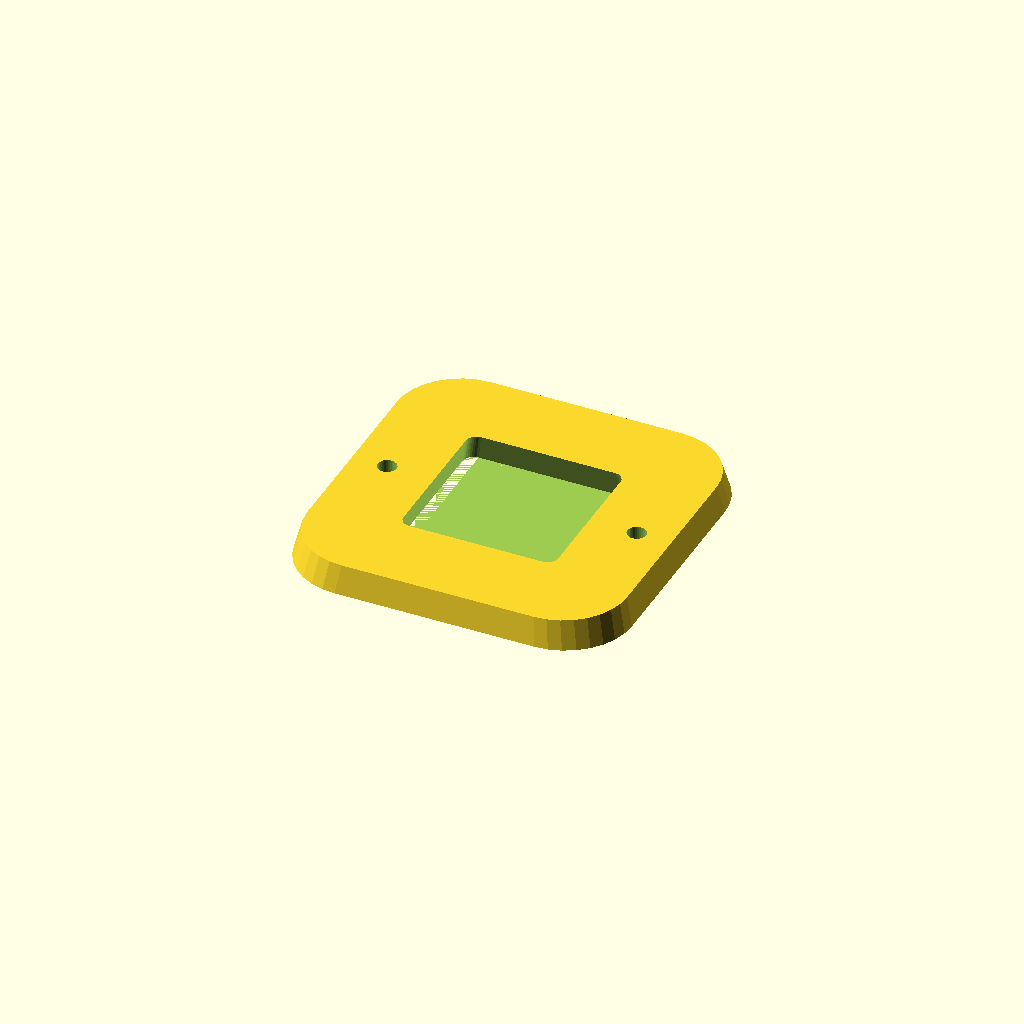
Cell 1: rendered with the file's own defaults.
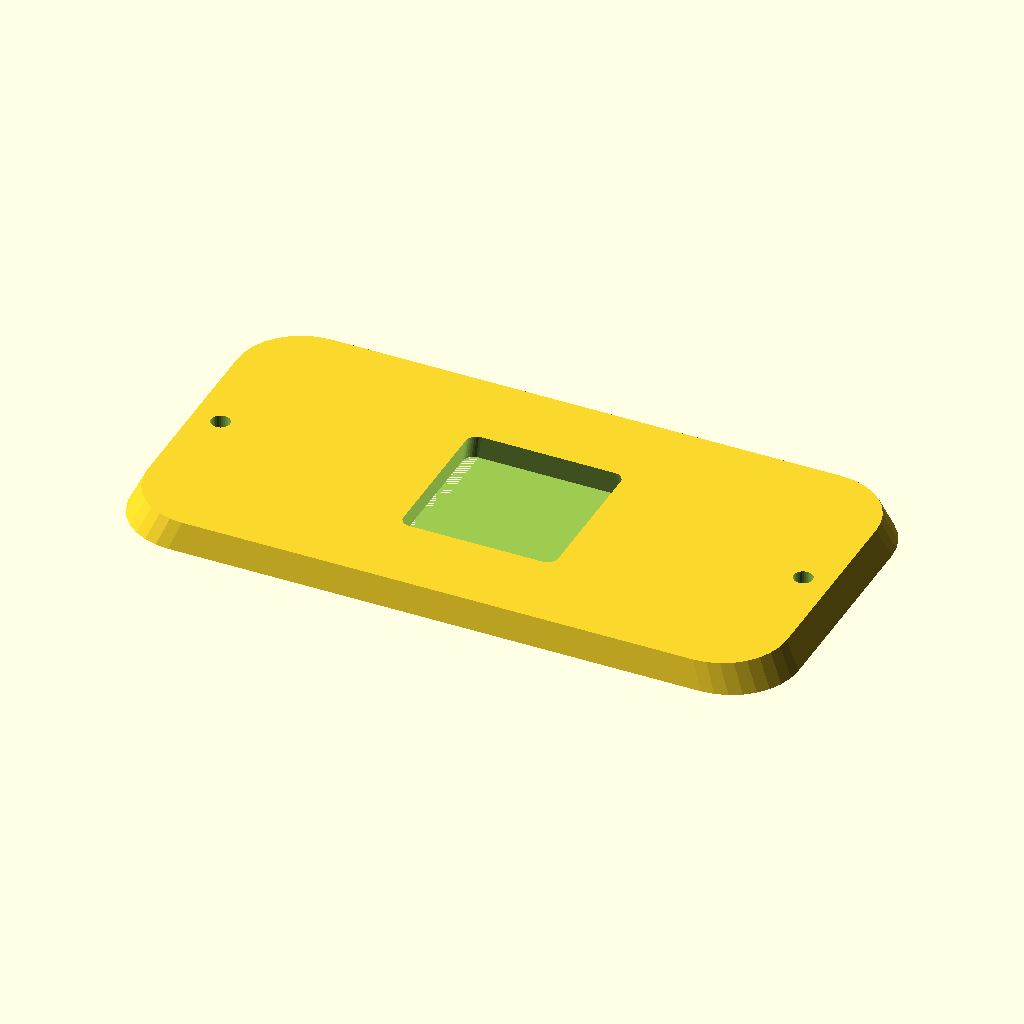
Cell 2: length = 120 (everything else at default).
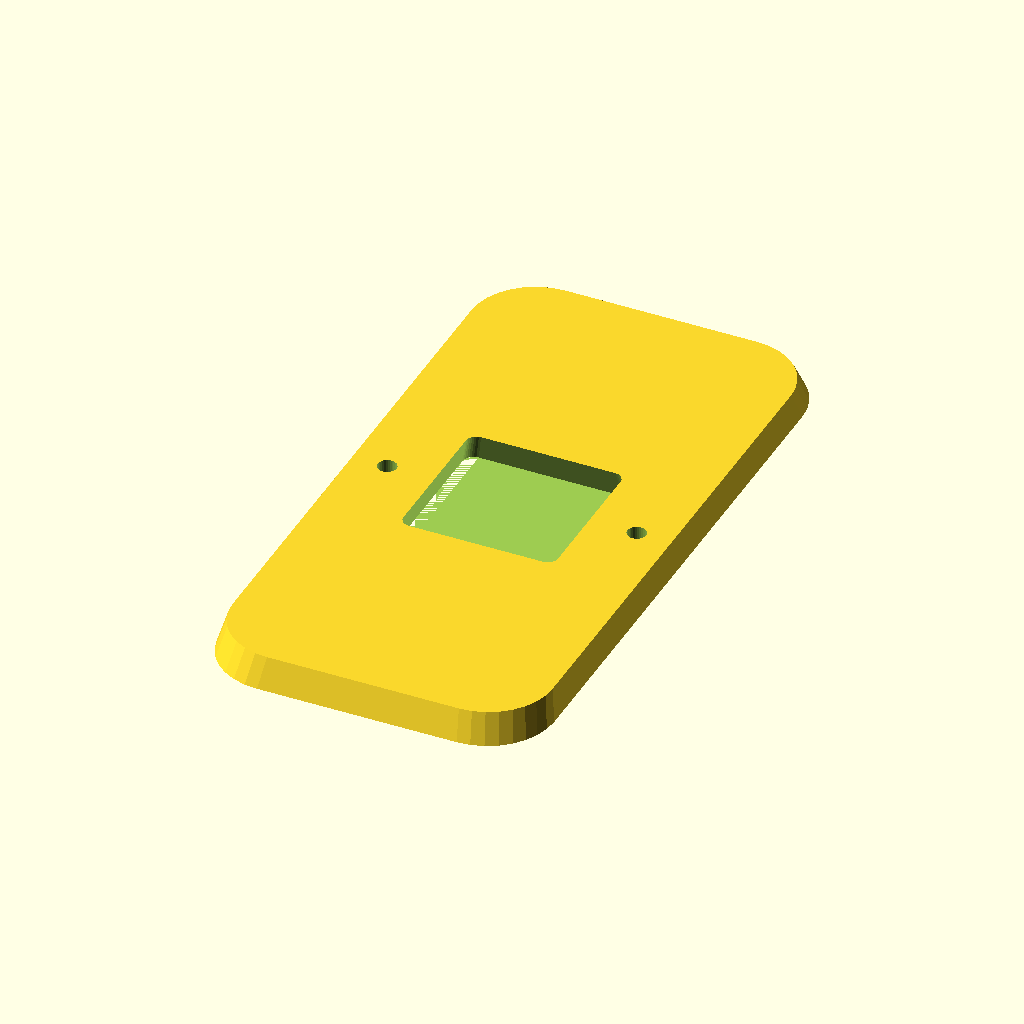
Cell 3: the same model with width = 120.
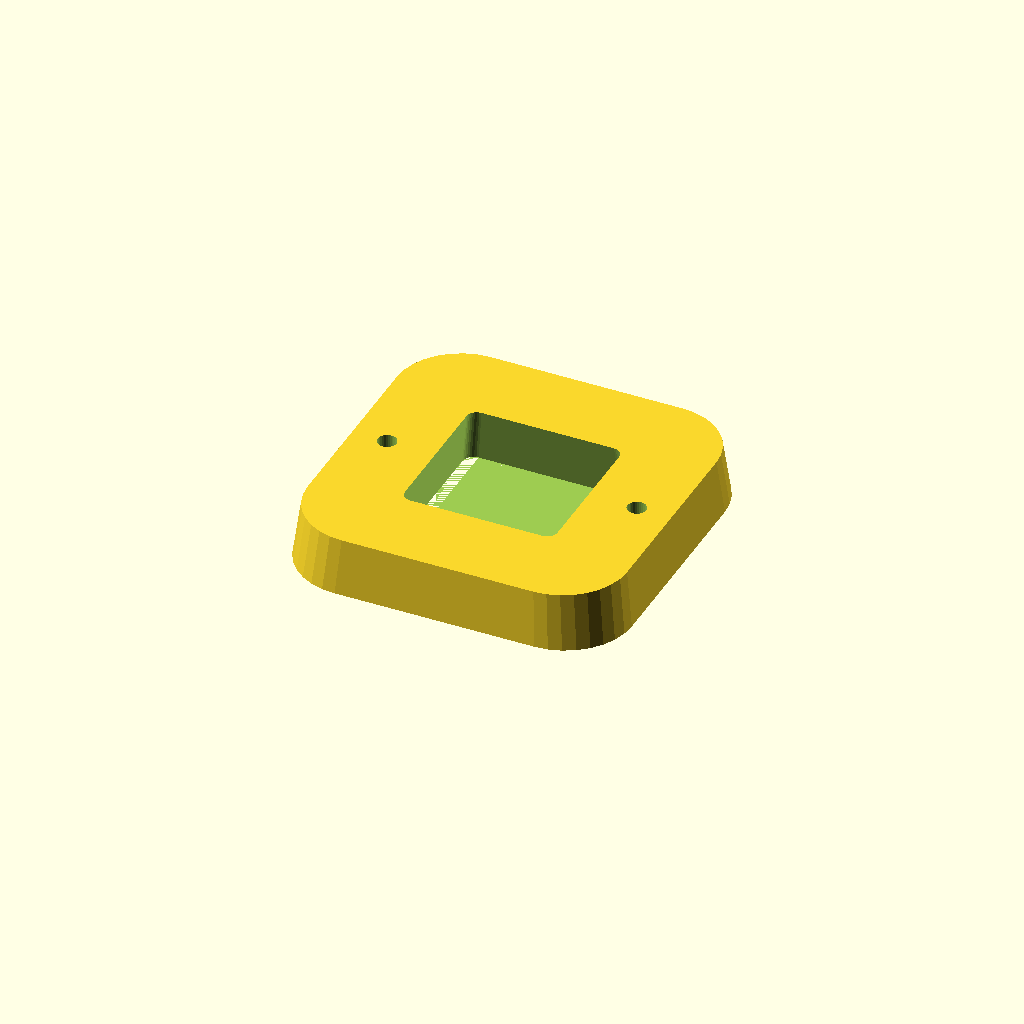
Cell 4: thickness = 10 (everything else at default).
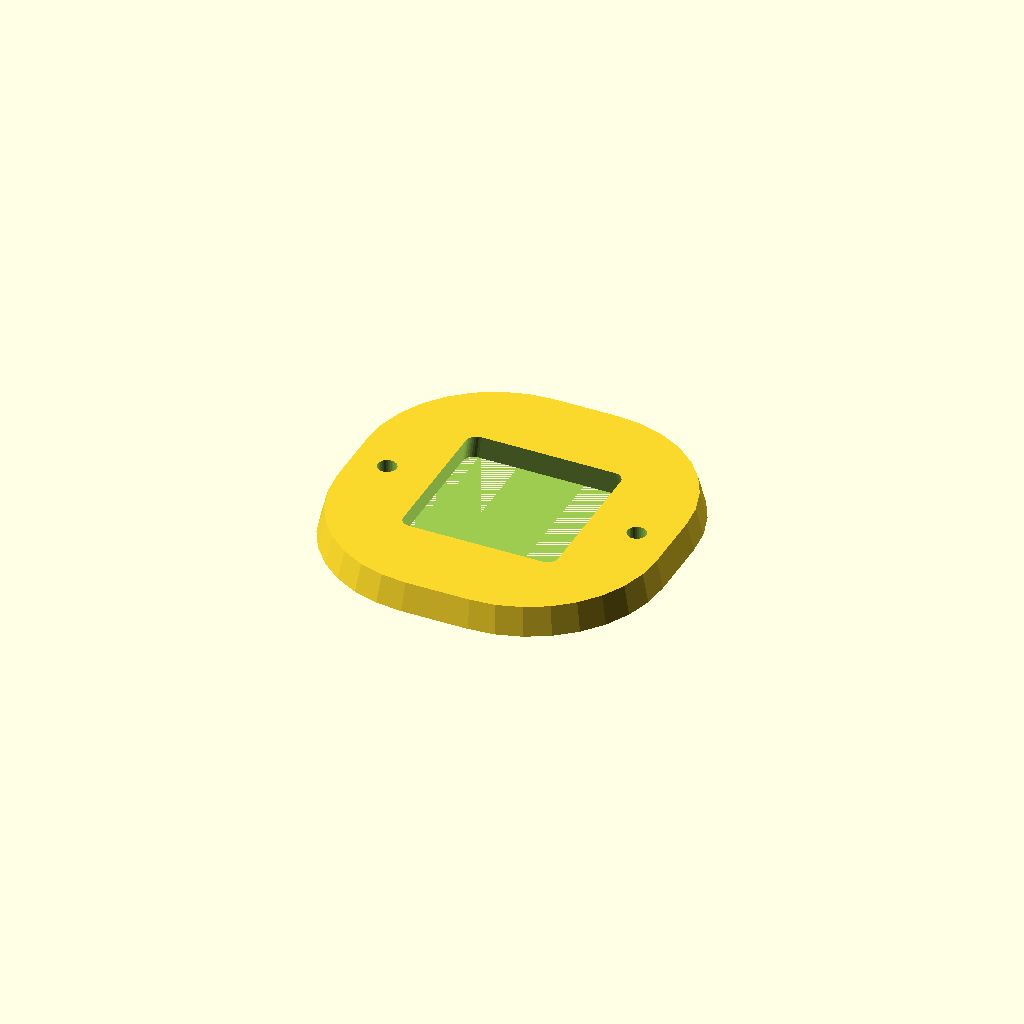
Cell 5: corner_r = 24 (everything else at default).
One fixed orthographic camera (rotation 55°, 0°, 25°; colour scheme Cornfield) for every cell.
Source of the model, optional_data/data/gen2/bezels/part_0028.scad:
$fn = 32;

// ----------------------------------------------------------------------
// Display bezel: 60 x 60 mm frame, opening 30x30 mm
// ----------------------------------------------------------------------

// --- parameters (mm) ---
length = 60;              // frame outside length, X
width = 60;               // frame outside width, Y
frame_w = 15;             // frame width
thickness = 5;            // frame thickness
corner_r = 12;            // outside corner radius
chamfer = 0.96;           // outer wall taper
funnel = 0.9;             // inner opening taper
opening_l = 30;           // opening length
opening_w = 30;           // opening width
inner_r = 2;              // opening corner radius
hole_d = 3.4;             // mounting screw clearance
holes_per_side = 1;       // holes per short side
hole_inset = 7.5;         // hole centre inset from the outside edge

/* rounded-rectangle outlines, generated with loops */
module rounded_ring(l_nom, w_nom, r) {
  hull() {
    for (sx = [-1, 1]) for (sy = [-1, 1])
      translate([sx * (l_nom / 2 - r), sy * (w_nom / 2 - r)]) circle(r = r);
  }
}

difference() {
  /* frame body, drafted so the outer edge is a variable-depth chamfer */
  linear_extrude(height = thickness, scale = chamfer)
    rounded_ring(length, width, corner_r);
  /* viewing opening, drafted the other way for a funnel edge */
  linear_extrude(height = thickness + 2, scale = funnel)
    translate([0, 0, -1]) rounded_ring(opening_l, opening_w, inner_r);
  /* mounting screws through the frame lands */
  for (sx = [-1, 1]) for (i = [1 : holes_per_side])
    translate([sx * (length / 2 - hole_inset),
               (i - (holes_per_side + 1) / 2) * width * 0.5, -1])
      cylinder(h = thickness + 2, d = hole_d);
}
Customizer parameters (derived from the source; name, type, default, range or options):
length: number, default 60
width: number, default 60
frame_w: number, default 15
thickness: number, default 5
corner_r: number, default 12
chamfer: number, default 0.96
funnel: number, default 0.9
opening_l: number, default 30
opening_w: number, default 30
inner_r: number, default 2
hole_d: number, default 3.4
holes_per_side: number, default 1
hole_inset: number, default 7.5
